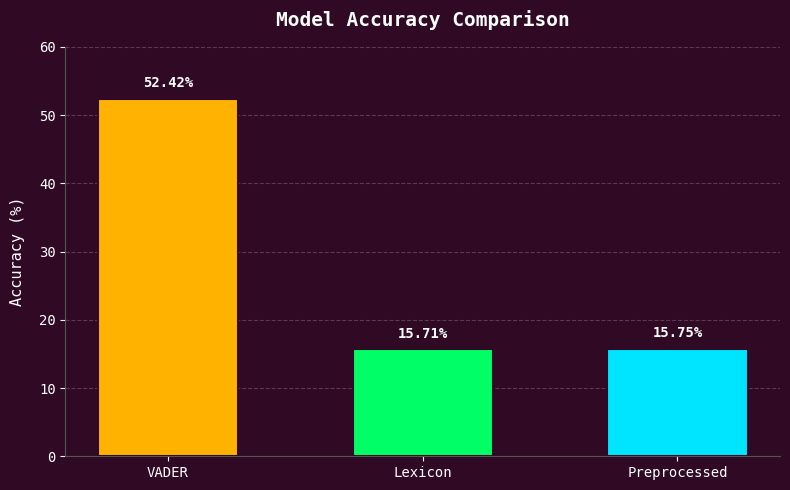
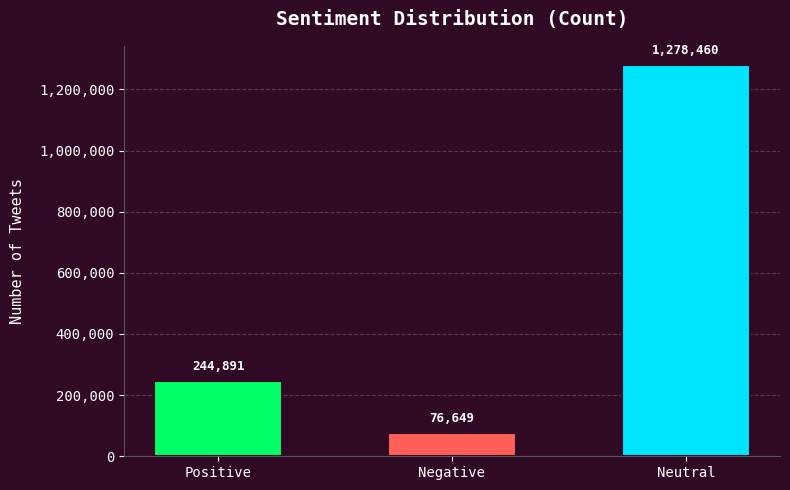
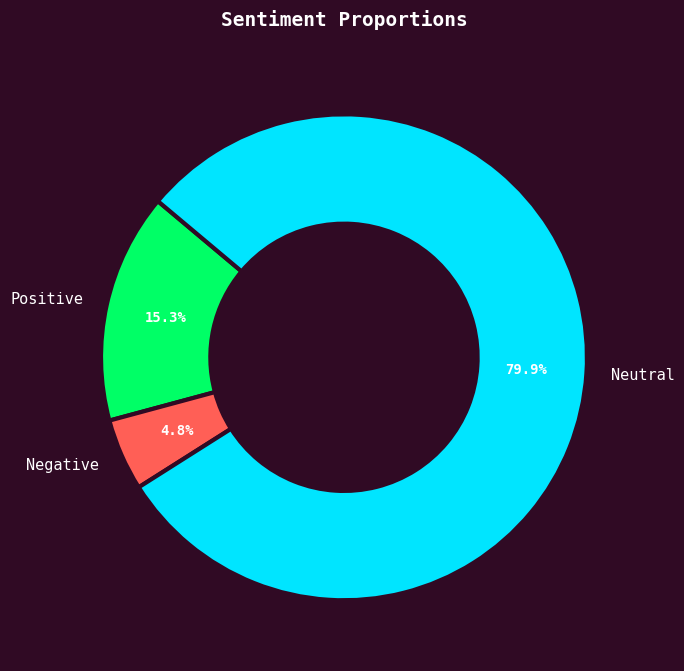
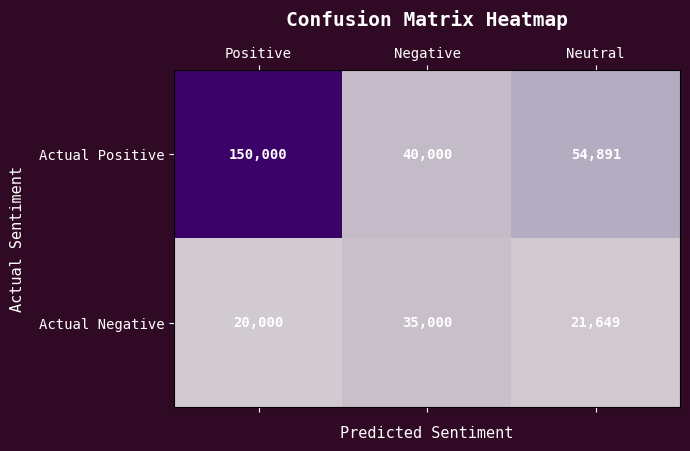

Recreate these plots in Python, in order.
import matplotlib.pyplot as plt
import numpy as np

plt.rcParams["font.family"] = "monospace"
plt.rcParams["text.color"] = "#FFFFFF"
plt.rcParams["axes.labelcolor"] = "#FFFFFF"
plt.rcParams["xtick.color"] = "#FFFFFF"
plt.rcParams["ytick.color"] = "#FFFFFF"
TERM_BG = "#300a24"

# --- Graph 1: Model Accuracy ---
models = ["VADER", "Lexicon", "Preprocessed"]
accuracy = [52.42, 15.71, 15.75]

fig, ax = plt.subplots(figsize=(8, 5))
fig.patch.set_facecolor(TERM_BG)
ax.set_facecolor(TERM_BG)

bars = ax.bar(models, accuracy, color=["#FFB300", "#00FF66", "#00E5FF"], width=0.55, edgecolor="#300a24", linewidth=1.5, zorder=3)
ax.set_title("Model Accuracy Comparison", color="#FFFFFF", fontsize=14, fontweight="bold", pad=15)
ax.set_ylabel("Accuracy (%)", fontsize=11, labelpad=10)
ax.set_ylim(0, 60)

for bar in bars:
    height = bar.get_height()
    ax.annotate(f"{height:.2f}%", xy=(bar.get_x() + bar.get_width() / 2, height),
                xytext=(0, 6), textcoords="offset points", ha='center', va='bottom', fontsize=10, fontweight='bold', color="#FFFFFF")

ax.spines["top"].set_visible(False)
ax.spines["right"].set_visible(False)
ax.spines["left"].set_color("#555555")
ax.spines["bottom"].set_color("#555555")
ax.grid(axis='y', linestyle='--', alpha=0.2, color='#FFFFFF', zorder=0)

plt.tight_layout()
plt.savefig("accuracy_comparison_attractive.png", dpi=300, facecolor=fig.get_facecolor(), edgecolor='none')
plt.show()

# --- Graph 2: Sentiment Distribution ---
sentiments = ["Positive", "Negative", "Neutral"]
counts = [244891, 76649, 1278460]

fig, ax = plt.subplots(figsize=(8, 5))
fig.patch.set_facecolor(TERM_BG)
ax.set_facecolor(TERM_BG)

bars2 = ax.bar(sentiments, counts, color=["#00FF66", "#FF5F56", "#00E5FF"], width=0.55, edgecolor="#300a24", linewidth=1.5, zorder=3)
ax.set_title("Sentiment Distribution (Count)", color="#FFFFFF", fontsize=14, fontweight="bold", pad=15)
ax.set_ylabel("Number of Tweets", fontsize=11, labelpad=10)
ax.yaxis.set_major_formatter(plt.FuncFormatter(lambda x, loc: f"{int(x):,}"))

for bar in bars2:
    height = bar.get_height()
    ax.annotate(f"{height:,.0f}", xy=(bar.get_x() + bar.get_width() / 2, height),
                xytext=(0, 6), textcoords="offset points", ha='center', va='bottom', fontsize=9, fontweight='bold', color="#FFFFFF")

ax.spines["top"].set_visible(False)
ax.spines["right"].set_visible(False)
ax.spines["left"].set_color("#555555")
ax.spines["bottom"].set_color("#555555")
ax.grid(axis='y', linestyle='--', alpha=0.2, color='#FFFFFF', zorder=0)

plt.tight_layout()
plt.savefig("sentiment_distribution_attractive.png", dpi=300, facecolor=fig.get_facecolor(), edgecolor='none')
plt.show()

# --- Graph 3: Sentiment Proportions ---
labels = ["Positive", "Negative", "Neutral"]
sizes = [244891, 76649, 1278460]

fig, ax = plt.subplots(figsize=(7, 7))
fig.patch.set_facecolor(TERM_BG)
ax.set_facecolor(TERM_BG)

wedges, texts, autotexts = ax.pie(
    sizes, labels=labels, colors=["#00FF66", "#FF5F56", "#00E5FF"],
    autopct="%1.1f%%", startangle=140, pctdistance=0.75,
    wedgeprops=dict(width=0.45, edgecolor="#300a24", linewidth=3)
)

for text in texts:
    text.set_color("#FFFFFF")
    text.set_fontsize(11)
for autotext in autotexts:
    autotext.set_color("#FFFFFF")
    autotext.set_weight("bold")
    autotext.set_fontsize(10)

ax.set_title("Sentiment Proportions", color="#FFFFFF", fontsize=14, fontweight="bold", pad=20)

plt.tight_layout()
plt.savefig("sentiment_donut_chart_attractive.png", dpi=300, facecolor=fig.get_facecolor(), edgecolor='none')
plt.show()

# --- Graph 4: Confusion Matrix Heatmap ---
cm = np.array([
    [150000, 40000, 54891],
    [20000, 35000, 21649]
])

classes = ["Positive", "Negative", "Neutral"]
actual_labels = ["Actual Positive", "Actual Negative"]

fig, ax = plt.subplots(figsize=(7, 5))
fig.patch.set_facecolor(TERM_BG)
ax.set_facecolor(TERM_BG)

cax = ax.matshow(cm, cmap="Purples", alpha=0.8)

ax.set_xticks(range(len(classes)))
ax.set_yticks(range(len(actual_labels)))
ax.set_xticklabels(classes)
ax.set_yticklabels(actual_labels)

ax.set_xlabel("Predicted Sentiment", fontsize=11, labelpad=10)
ax.set_ylabel("Actual Sentiment", fontsize=11, labelpad=10)
ax.set_title("Confusion Matrix Heatmap", color="#FFFFFF", fontsize=14, fontweight="bold", pad=15)

for i in range(cm.shape[0]):
    for j in range(cm.shape[1]):
        ax.text(j, i, f"{cm[i, j]:,}", ha="center", va="center", color="white", fontweight="bold", fontsize=10)

plt.tight_layout()
plt.savefig("confusion_matrix_heatmap.png", dpi=300, facecolor=fig.get_facecolor(), edgecolor='none')
plt.show()
